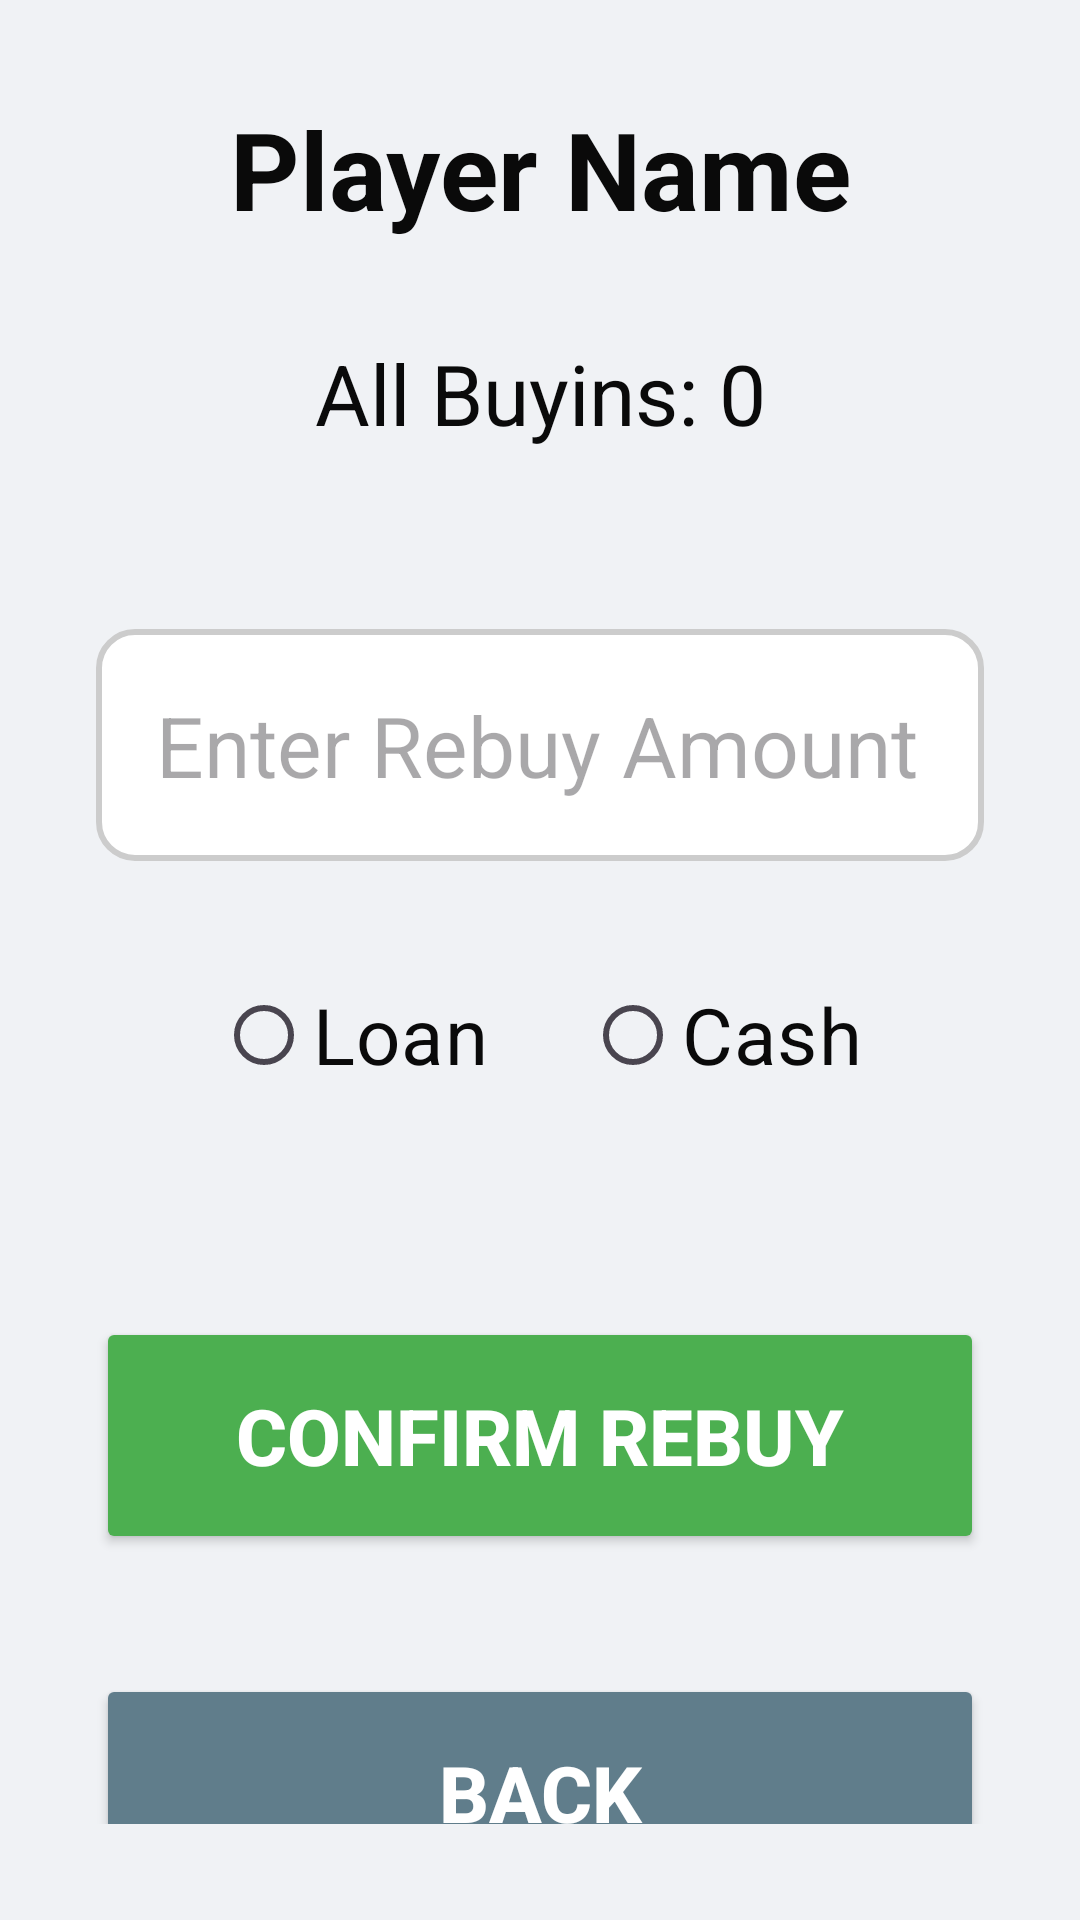

Produce the Android XML layout that renders to this screen, including the resource entries it uses.
<!-- AndroidManifest.xml: application theme Theme.PokerPayoutCalc -->
<!-- res/layout/activity_rebuy.xml -->
<?xml version="1.0" encoding="utf-8"?>
<androidx.constraintlayout.widget.ConstraintLayout xmlns:android="http://schemas.android.com/apk/res/android"
    xmlns:app="http://schemas.android.com/apk/res-auto"
    xmlns:tools="http://schemas.android.com/tools"
    android:layout_width="match_parent"
    android:layout_height="match_parent"
    android:background="#f0f2f5"
    android:padding="32dp"
    tools:context=".RebuyActivity">

    
    <TextView
        android:id="@+id/textViewRebuyPlayerName"
        android:layout_width="0dp"
        android:layout_height="wrap_content"
        android:text="Player Name"
        android:textSize="36sp"
        android:textStyle="bold"
        android:textColor="#0A0A0A"
        android:gravity="center"
        android:paddingBottom="32dp"
        app:layout_constraintTop_toTopOf="parent"
        app:layout_constraintStart_toStartOf="parent"
        app:layout_constraintEnd_toEndOf="parent" />

    
    <TextView
        android:id="@+id/textViewRebuyAllBuyins"
        android:layout_width="0dp"
        android:layout_height="wrap_content"
        android:text="All Buyins: 0"
        android:textSize="28sp"
        android:textColor="#0A0A0A"
        android:gravity="center"
        android:paddingBottom="32dp"
        app:layout_constraintTop_toBottomOf="@+id/textViewRebuyPlayerName"
        app:layout_constraintStart_toStartOf="parent"
        app:layout_constraintEnd_toEndOf="parent" />

    
    <EditText
        android:id="@+id/editTextRebuyAmount"
        android:layout_width="0dp"
        android:layout_height="wrap_content"
        android:layout_marginTop="28dp"
        android:background="@drawable/rounded_edittext_background"
        android:hint="Enter Rebuy Amount"
        android:inputType="number"
        android:textColor="#0A0A0A"
        android:padding="20dp"
        android:textSize="28sp"
        app:layout_constraintEnd_toEndOf="parent"
        app:layout_constraintStart_toStartOf="parent"
        app:layout_constraintTop_toBottomOf="@+id/textViewRebuyAllBuyins" />

    
    <RadioGroup
        android:id="@+id/radioGroupRebuyType"
        android:layout_width="0dp"
        android:layout_height="wrap_content"
        android:layout_marginTop="34dp"
        android:gravity="center"
        android:orientation="horizontal"
        android:textColor="#0A0A0A"
        app:layout_constraintEnd_toEndOf="parent"
        app:layout_constraintStart_toStartOf="parent"
        app:layout_constraintTop_toBottomOf="@+id/editTextRebuyAmount">

        <RadioButton
            android:id="@+id/radioButtonLoan"
            android:layout_width="wrap_content"
            android:layout_height="wrap_content"
            android:paddingEnd="32dp"
            android:textColor="#0A0A0A"
            android:text="Loan"
            android:textSize="26sp" />

        <RadioButton
            android:id="@+id/radioButtonCash"
            android:layout_width="wrap_content"
            android:layout_height="wrap_content"
            android:textColor="#0A0A0A"
            android:text="Cash"
            android:textSize="26sp" />
    </RadioGroup>

    
    <Button
        android:id="@+id/buttonConfirmRebuy"
        android:layout_width="0dp"
        android:layout_height="wrap_content"
        android:layout_marginTop="70dp"
        android:backgroundTint="#4CAF50"
        android:padding="22dp"
        android:text="Confirm Rebuy"
        android:textColor="#FFFFFF"
        android:textSize="26sp"
        android:textStyle="bold"
        app:cornerRadius="18dp"
        app:layout_constraintEnd_toEndOf="parent"
        app:layout_constraintStart_toStartOf="parent"
        app:layout_constraintTop_toBottomOf="@+id/radioGroupRebuyType" />

    
    <Button
        android:id="@+id/buttonRebuyBack"
        android:layout_width="0dp"
        android:layout_height="wrap_content"
        android:layout_marginTop="40dp"
        android:backgroundTint="#607D8B"
        android:padding="22dp"
        android:text="Back"
        android:textColor="#FFFFFF"
        android:textSize="26sp"
        android:textStyle="bold"
        app:cornerRadius="18dp"
        app:layout_constraintEnd_toEndOf="parent"
        app:layout_constraintStart_toStartOf="parent"
        app:layout_constraintTop_toBottomOf="@+id/buttonConfirmRebuy" />

</androidx.constraintlayout.widget.ConstraintLayout>
<!-- resources referenced by this layout -->
<resources>
  <!-- drawable rounded_edittext_background (drawable) -->
  <?xml version="1.0" encoding="utf-8"?>
  <shape xmlns:android="http://schemas.android.com/apk/res/android"
      android:shape="rectangle">
      <solid android:color="#FFFFFF" /> 
      <corners android:radius="12dp" /> 
      <stroke android:width="2dp" android:color="#CCCCCC" /> 
  </shape>
  <style name="Theme.PokerPayoutCalc" parent="Base.Theme.PokerPayoutCalc" />
  <style name="Base.Theme.PokerPayoutCalc" parent="Theme.Material3.DayNight.NoActionBar">
          
          
      </style>
</resources>
